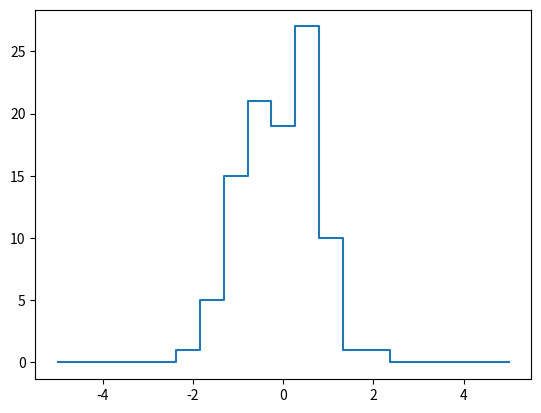

Recreate this plot in Python. (Note: this script raises an exception after producing the figure.)
import numpy as np
import matplotlib.pyplot as plt

rng = np.random.default_rng(seed=42)
x = rng.normal(size=100)

# Compute a histogram by hand
bins = np.linspace(-5, 5, 20)
# array([-5.        , -4.47368421, -3.94736842, -3.42105263, -2.89473684,
#        -2.36842105, -1.84210526, -1.31578947, -0.78947368, -0.26315789,
#         0.26315789,  0.78947368,  1.31578947,  1.84210526,  2.36842105,
#         2.89473684,  3.42105263,  3.94736842,  4.47368421,  5.        ])
counts = np.zeros_like(bins)
# array([0., 0., 0., 0., 0., 0., 0., 0., 0., 0., 0., 0., 0., 0., 0., 0., 0.,
#        0., 0., 0.])

# Find the appropriate bin for each x
i = np.searchsorted(bins, x)

# Add 1 to each of these bins
np.add.at(counts, i, 1)

# Plot the results
plt.plot(bins, counts, drawstyle='steps')
plt.savefig('../numpy-examples-figures/binning-data-1.svg')
plt.close()

# But there is another method.
# Use the hist method.
# It uses np.histogram.
plt.hist(x, bins, histtype='step')
plt.savefig('../numpy-examples-figures/binning-data-2.svg')
plt.close()

# %timeit counts, edges = np.histogram(x, bins)
# 14.8 µs ± 97.9 ns per loop (mean ± std. dev. of 7 runs, 100,000 loops each)
# %timeit np.add.at(counts, np.searchsorted(bins, x), 1)
# 11.9 µs ± 32.6 ns per loop (mean ± std. dev. of 7 runs, 100,000 loops each)

x = rng.normal(size=1_000_000)
# %timeit counts, edges = np.histogram(x, bins)
# 58 ms ± 25.6 µs per loop (mean ± std. dev. of 7 runs, 10 loops each)
# %timeit np.add.at(counts, np.searchsorted(bins, x), 1)
# Problems appears
